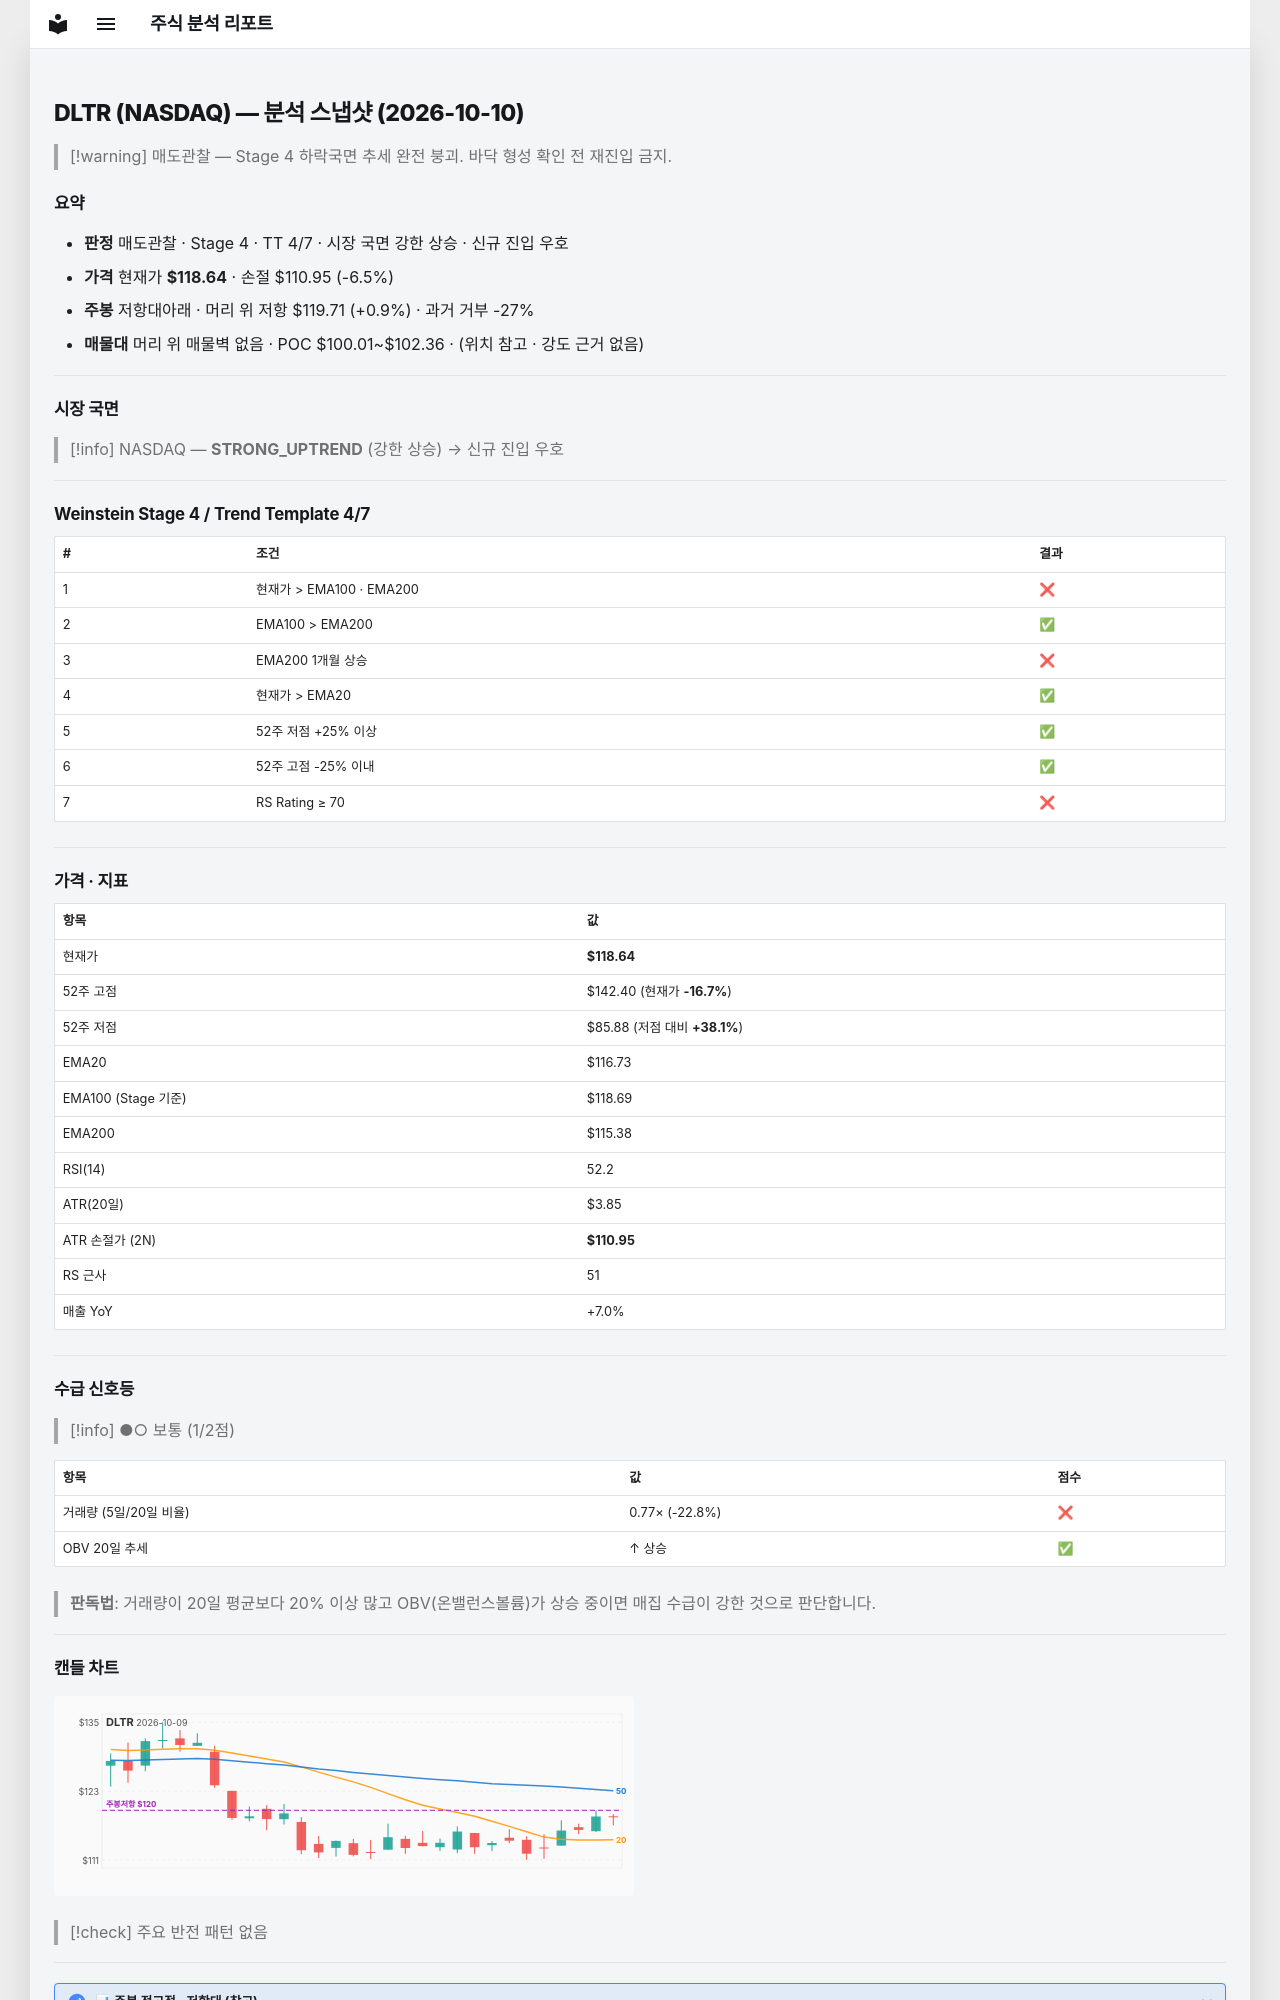

repository: soloandco/stock-reports · page: snapshots/DLTR-2026-10-10/index.html · generator: mkdocs

---
type: analysis-snapshot
title: DLTR 분석 스냅샷
ticker: DLTR
market: NASDAQ
created: 2026-10-10
updated: 2026-10-10
bar-date: 2026-10-09
verdict: 매도관찰
real-rr: 0.14
sma50-gap-pct: 1.6
weekly-position: 저항대아래
weekly-overhead-price: 119.71
weekly-overhead-pct: 0.9
stage: 4
trend-template-score: 4
tt-max: 7
ma-set: ema-20-100-200
price: 118.63999938964844
stop-price: 110.94915428680737
market-regime: STRONG_UPTREND
supply-demand-score: 1/2
supply-demand-label: 보통
status: tracking
tags:
  - stock-agent
  - watchlist
  - DLTR
  - analysis
related:
  - "[[analysis-template]]"
---

# DLTR (NASDAQ) — 분석 스냅샷 (2026-10-10)

> [!warning] 매도관찰 — Stage 4 하락국면
> 추세 완전 붕괴. 바닥 형성 확인 전 재진입 금지.

## 요약

- **판정** 매도관찰 · Stage 4 · TT 4/7 · 시장 국면 강한 상승 · 신규 진입 우호
- **가격** 현재가 **$118.64** · 손절 $110.95 (-6.5%)
- **주봉** 저항대아래 · 머리 위 저항 $119.71 (+0.9%) · 과거 거부 -27%
- **매물대** 머리 위 매물벽 없음 · POC $100.01~$102.36 · (위치 참고 · 강도 근거 없음)

---

## 시장 국면

> [!info] NASDAQ — **STRONG_UPTREND** (강한 상승) → 신규 진입 우호

---

## Weinstein Stage 4 / Trend Template 4/7

| # | 조건 | 결과 |
|---|------|------|
| 1 | 현재가 > EMA100 · EMA200 | ❌ |
| 2 | EMA100 > EMA200 | ✅ |
| 3 | EMA200 1개월 상승 | ❌ |
| 4 | 현재가 > EMA20 | ✅ |
| 5 | 52주 저점 +25% 이상 | ✅ |
| 6 | 52주 고점 -25% 이내 | ✅ |
| 7 | RS Rating ≥ 70 | ❌ |

---

## 가격 · 지표

| 항목 | 값 |
|------|---|
| 현재가 | **$118.64** |
| 52주 고점 | $142.40 (현재가 **-16.7%**) |
| 52주 저점 | $85.88 (저점 대비 **+38.1%**) |
| EMA20 | $116.73 |
| EMA100 (Stage 기준) | $118.69 |
| EMA200 | $115.38 |
| RSI(14) | 52.2 |
| ATR(20일) | $3.85 |
| ATR 손절가 (2N) | **$110.95** |
| RS 근사 | 51 |
| 매출 YoY | +7.0% |

---
## 수급 신호등

> [!info] ●○ 보통 (1/2점)

| 항목 | 값 | 점수 |
|------|------|------|
| 거래량 (5일/20일 비율) | 0.77× (-22.8%) | ❌ |
| OBV 20일 추세 | ↑ 상승 | ✅ |

> **판독법**: 거래량이 20일 평균보다 20% 이상 많고 OBV(온밸런스볼륨)가 상승 중이면 매집 수급이 강한 것으로 판단합니다.

---
